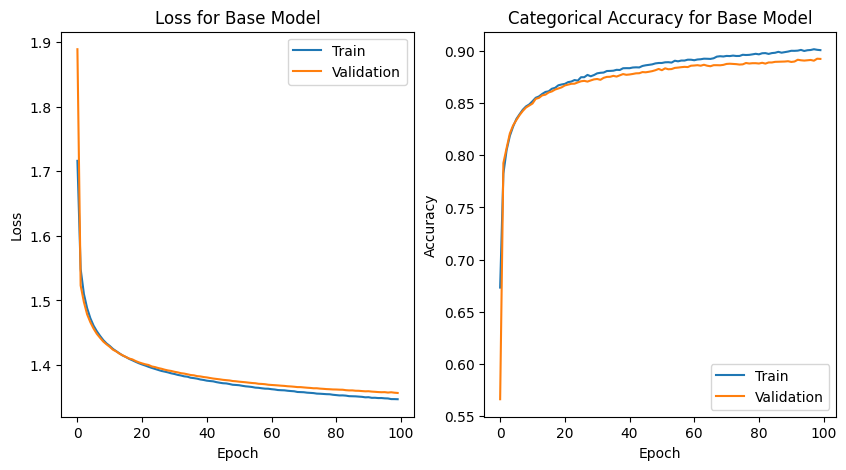

The data file committed next to this chart (first rows):
epoch, categorical_accuracy, loss, lr, val_categorical_accuracy, val_loss
0, 0.6754, 1.686, 0.001, 0.6535, 1.862
1, 0.7737, 1.538, 0.001, 0.7891, 1.513
2, 0.8001, 1.502, 0.001, 0.8091, 1.487
3, 0.8151, 1.481, 0.001, 0.8183, 1.471
4, 0.8225, 1.468, 0.001, 0.8283, 1.461
5, 0.8301, 1.457, 0.001, 0.8333, 1.451
6, 0.8358, 1.448, 0.001, 0.8392, 1.444
7, 0.8414, 1.441, 0.001, 0.842, 1.438
8, 0.8448, 1.435, 0.001, 0.8472, 1.432
9, 0.8488, 1.429, 0.001, 0.8511, 1.427
10, 0.8511, 1.425, 0.001, 0.8516, 1.423
